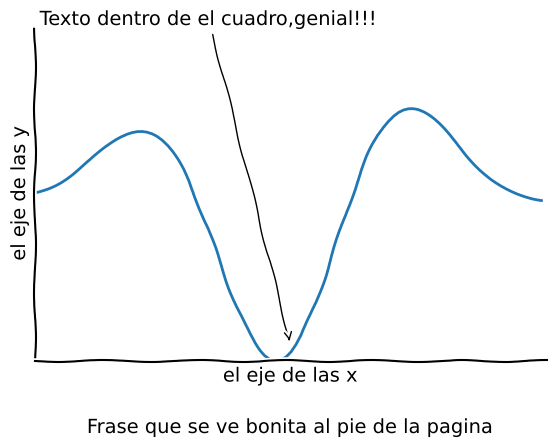

This chart was generated by the following Python code:
"""
example of plot of XKCD style with matplotlib for sine damped function
"""
import matplotlib.pyplot as plt
import numpy as np

with plt.xkcd():
    

    fig = plt.figure()
    ax = fig.add_axes((0.1, 0.2, 0.8, 0.7))
    ax.spines['right'].set_color('none')
    ax.spines['top'].set_color('none')
    plt.xticks([])
    plt.yticks([])
    ax.set_xlim([0, 100])
    ax.set_ylim([-1, 1])
    
    np.random.seed(0)
    x = np.linspace(0, 10, 100)
    y = np.sin(x) * np.exp(-0.1 * (x - 5) ** 2)
    data = y

    plt.annotate(
        'Texto dentro de el cuadro,genial!!!',
        xy=(50,-0.9), arrowprops=dict(arrowstyle='->'), xytext=(1, 1))

    plt.plot(data)

    plt.xlabel('el eje de las x')
    plt.ylabel('el eje de las y')

    fig.text(
        0.5, 0.05,
        'Frase que se ve bonita al pie de la pagina',
        ha='center')



plt.show()
